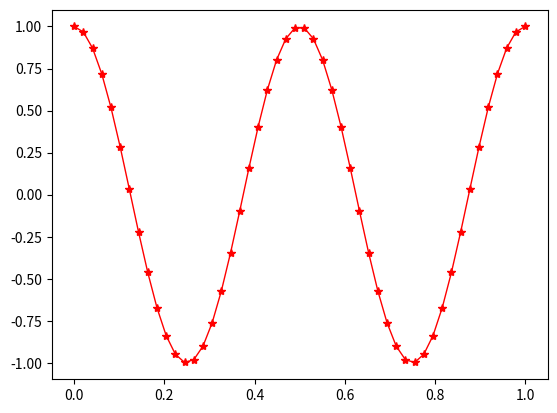

Python code for this plot:
import matplotlib.pyplot as plt
import numpy as np

x = np.linspace(0,1,50)
y1 = np.cos(4*np.pi*x)
plt.plot(x,y1,'r-*',lw=1)
plt.show()
